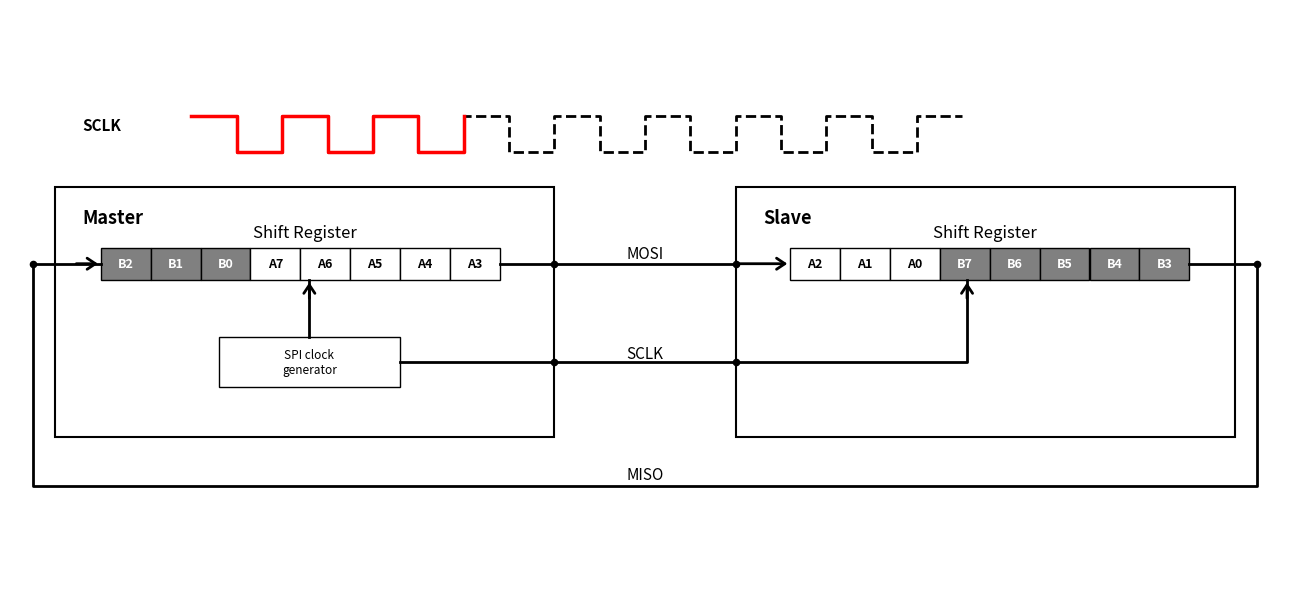

Generate this figure with matplotlib:
import matplotlib.pyplot as plt
from matplotlib import patches
from matplotlib.patches import FancyArrowPatch

# 1. Canvas & Axes Setup
fig, ax = plt.subplots(figsize=(13, 6), dpi=120)
ax.set_xlim(0, 14)
ax.set_ylim(0, 8)
ax.axis("off")

# Color Configuration
arrow_color = "black"

# 2. Master & Slave Outer Containers
# Master Box (Left)
master_box = patches.Rectangle(
    (0.5, 2.0), 5.5, 3.5, facecolor="white", edgecolor="black", linewidth=1.5
)
ax.add_patch(master_box)
ax.text(0.8, 5.0, "Master", fontsize=13, fontweight="bold")
ax.text(3.25, 4.8, "Shift Register", fontsize=12, ha="center")

# Slave Box (Right)
slave_box = patches.Rectangle(
    (8.0, 2.0), 5.5, 3.5, facecolor="white", edgecolor="black", linewidth=1.5
)
ax.add_patch(slave_box)
ax.text(8.3, 5.0, "Slave", fontsize=13, fontweight="bold")
ax.text(10.75, 4.8, "Shift Register", fontsize=12, ha="center")

# 3. Master Internal Components (Shift Register - After 3 Clocks Shift)
# Master Shift Register Cells: B2, B1, B0 (Shifted In) + A7~A3
master_data = [
    ("B2", "gray", "white"),
    ("B1", "gray", "white"),
    ("B0", "gray", "white"),
    ("A7", "white", "black"),
    ("A6", "white", "black"),
    ("A5", "white", "black"),
    ("A4", "white", "black"),
    ("A3", "white", "black"),
]
for i, (val, bg_color, txt_color) in enumerate(master_data):
    rect = patches.Rectangle(
        (1.0 + i * 0.55, 4.2), 0.55, 0.45, facecolor=bg_color, edgecolor="black"
    )
    ax.add_patch(rect)
    ax.text(
        1.275 + i * 0.55,
        4.425,
        val,
        ha="center",
        va="center",
        fontsize=9,
        fontweight="bold",
        color=txt_color,
    )

# SPI Clock Generator (Master Internal)
clock_gen = patches.Rectangle(
    (2.3, 2.7), 2.0, 0.7, facecolor="white", edgecolor="black"
)
ax.add_patch(clock_gen)
ax.text(3.3, 3.05, "SPI clock\ngenerator", ha="center", va="center", fontsize=8.5)

# 4. Slave Internal Components (Shift Register - After 3 Clocks Shift)
# Slave Shift Register Cells: A2, A1, A0 (Shifted In) + B7~B3
slave_data = [
    ("A2", "white", "black"),
    ("A1", "white", "black"),
    ("A0", "white", "black"),
    ("B7", "gray", "white"),
    ("B6", "gray", "white"),
    ("B5", "gray", "white"),
    ("B4", "gray", "white"),
    ("B3", "gray", "white"),
]
for i, (val, bg_color, txt_color) in enumerate(slave_data):
    rect = patches.Rectangle(
        (8.6 + i * 0.55, 4.2), 0.55, 0.45, facecolor=bg_color, edgecolor="black"
    )
    ax.add_patch(rect)
    ax.text(
        8.875 + i * 0.55,
        4.425,
        val,
        ha="center",
        va="center",
        fontsize=9,
        fontweight="bold",
        color=txt_color,
    )

# 5. Interconnection Bus Lines & Routing
# Line A: Clock Generator -> Master Shift Register Internal Input
ax.plot([3.3, 3.3], [3.4, 4.2], color=arrow_color, lw=2)
arrow_clk_master = FancyArrowPatch(
    (3.3, 3.9),
    (3.3, 4.2),
    arrowstyle="->,head_width=4,head_length=6",
    color=arrow_color,
    lw=2,
)
ax.add_patch(arrow_clk_master)

# Line B: MOSI Line (Master Shift Out -> Slave Shift In)
ax.plot([5.4, 6.0], [4.425, 4.425], color=arrow_color, lw=2)
ax.plot([6.0, 8.0], [4.425, 4.425], color=arrow_color, lw=2)
arrow_mosi_in = FancyArrowPatch(
    (8.0, 4.425),
    (8.6, 4.425),
    arrowstyle="->,head_width=4,head_length=6",
    color=arrow_color,
    lw=2,
)
ax.add_patch(arrow_mosi_in)

# Line C: SCLK Line (Clock Gen -> Slave B4 Shift Register Input)
ax.plot([4.3, 6.0], [3.05, 3.05], color=arrow_color, lw=2)
ax.plot([6.0, 8.0], [3.05, 3.05], color=arrow_color, lw=2)
ax.plot([8.0, 10.55, 10.55], [3.05, 3.05, 4.2], color=arrow_color, lw=2)
arrow_sclk_in = FancyArrowPatch(
    (10.55, 3.9),
    (10.55, 4.2),
    arrowstyle="->,head_width=4,head_length=6",
    color=arrow_color,
    lw=2,
)
ax.add_patch(arrow_sclk_in)

# Line D: MISO Outer Feedback Loop (Slave B0 Out -> Master A7 In)
ax.plot(
    [13.0, 13.75, 13.75, 0.25, 0.25, 1.0],
    [4.425, 4.425, 1.3, 1.3, 4.425, 4.425],
    color=arrow_color,
    lw=2,
)
arrow_miso_in = FancyArrowPatch(
    (0.7, 4.425),
    (1.0, 4.425),
    arrowstyle="->,head_width=4,head_length=6",
    color=arrow_color,
    lw=2,
)
ax.add_patch(arrow_miso_in)

# Junction Dots on Signal Paths
dots_x = [6.0, 6.0, 8.0, 8.0, 13.75, 0.25]
dots_y = [4.425, 3.05, 4.425, 3.05, 4.425, 4.425]
ax.scatter(dots_x, dots_y, color="black", s=20, zorder=5)

# 6. Bus Text Labels
ax.text(7.0, 4.5, "MOSI", fontsize=11, ha="center")
ax.text(7.0, 3.1, "SCLK", fontsize=11, ha="center")
ax.text(7.0, 1.4, "MISO", fontsize=11, ha="center")

# 7. SCLK Clock Waveform (Highlighted First 3 Clock Cycles)
ax.text(0.8, 6.3, "SCLK", fontsize=11, fontweight="bold")
clock_x = [
    2.0,
    2.5,
    2.5,
    3.0,
    3.0,
    3.5,
    3.5,
    4.0,
    4.0,
    4.5,
    4.5,
    5.0,
    5.0,
    5.5,
    5.5,
    6.0,
    6.0,
    6.5,
    6.5,
    7.0,
    7.0,
    7.5,
    7.5,
    8.0,
    8.0,
    8.5,
    8.5,
    9.0,
    9.0,
    9.5,
    9.5,
    10.0,
    10.0,
    10.5,
]
clock_y = [
    6.5,
    6.5,
    6.0,
    6.0,
    6.5,
    6.5,
    6.0,
    6.0,
    6.5,
    6.5,
    6.0,
    6.0,
    6.5,
    6.5,
    6.0,
    6.0,
    6.5,
    6.5,
    6.0,
    6.0,
    6.5,
    6.5,
    6.0,
    6.0,
    6.5,
    6.5,
    6.0,
    6.0,
    6.5,
    6.5,
    6.0,
    6.0,
    6.5,
    6.5,
]
ax.plot(clock_x, clock_y, color="black", linestyle="--", linewidth=2)
ax.plot(clock_x[0:13], clock_y[0:13], color="red", linewidth=2.5)

# 8. Render & Save Figure
plt.tight_layout()
plt.savefig("spi-behind-the-scene-3.png", format="png", bbox_inches="tight", dpi=300)
